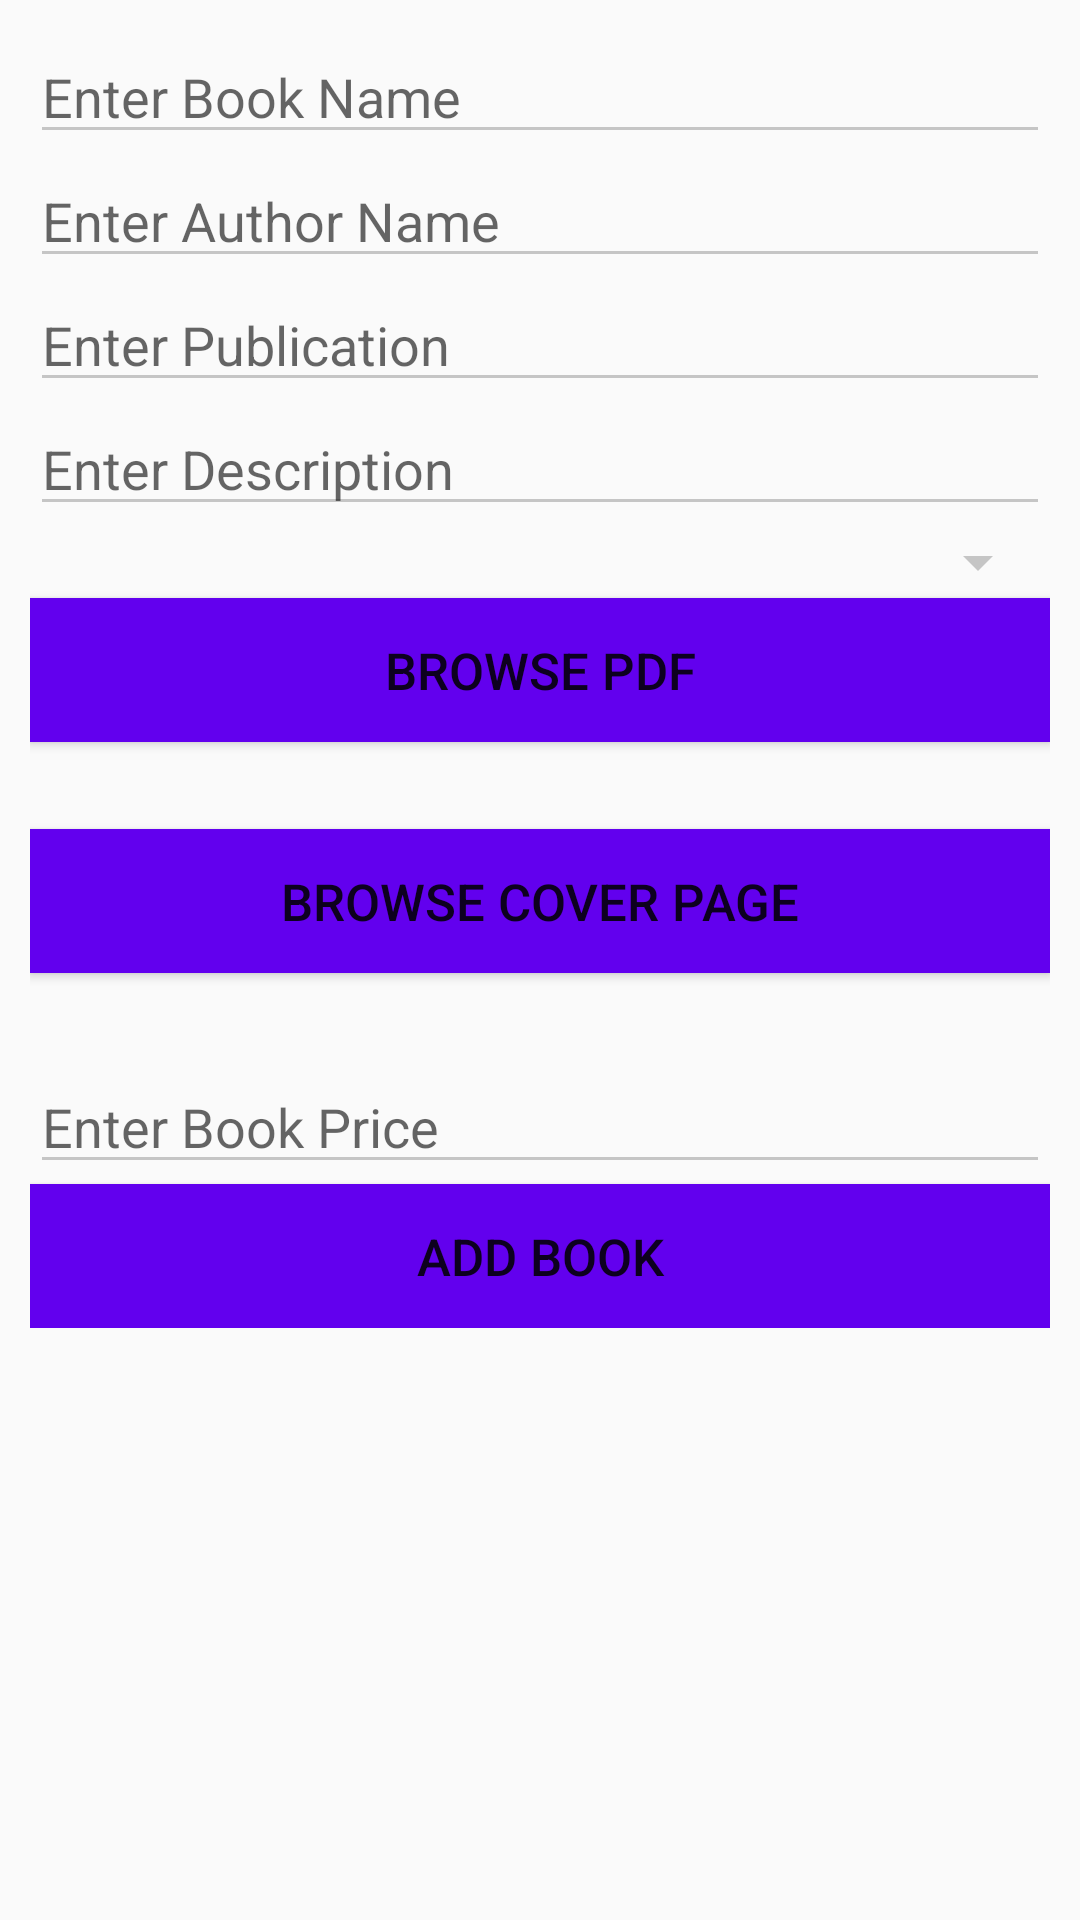

Android layout source for this screen:
<!-- AndroidManifest.xml: application theme AppTheme -->
<!-- res/layout/add_book_fragment.xml -->
<?xml version="1.0" encoding="utf-8"?>
<FrameLayout xmlns:android="http://schemas.android.com/apk/res/android"
    android:orientation="vertical" android:layout_width="match_parent"
    android:layout_height="match_parent">
<ScrollView
    android:layout_width="match_parent"
    android:layout_height="match_parent">
    <LinearLayout
        android:layout_width="match_parent"
        android:layout_height="match_parent"
        android:orientation="vertical"
        android:padding="10dp">
        <EditText
            android:layout_width="match_parent"
            android:layout_height="wrap_content"
            android:hint="Enter Book Name"
            android:id="@+id/xBookNameEditText"
            />
        <EditText
            android:layout_width="match_parent"
            android:layout_height="wrap_content"
            android:hint="Enter Author Name"
            android:id="@+id/xAuthorNameEditText"/>
        <EditText
            android:layout_width="match_parent"
            android:layout_height="wrap_content"
            android:hint="Enter Publication"
            android:id="@+id/xPublicationEditText" />
        <EditText
            android:layout_width="match_parent"
            android:layout_height="wrap_content"
            android:hint="Enter Description"
            android:id="@+id/xBookDescriptionEditText"
            />
        <Spinner
            android:layout_width="match_parent"
            android:layout_height="wrap_content"
            android:id="@+id/xCategorySpinner"
            android:padding="10dp"/>
        <Button
            android:layout_width="match_parent"
            android:layout_height="wrap_content"
            android:text="Browse pdf"
            android:id="@+id/xBrowsePdf"
            android:textSize="17sp"
            android:background="@color/colorPrimary"/>
        <TextView
            android:layout_width="match_parent"
            android:layout_height="wrap_content"
            android:padding="5dp"
            android:id="@+id/xPdfTextView"/>
        <Button
            android:layout_width="match_parent"
            android:layout_height="wrap_content"
            android:text="Browse Cover Page"
            android:id="@+id/xBrowsePdfCover"
            android:textSize="17sp"
            android:background="@color/colorPrimary"/>
        <TextView
            android:layout_width="match_parent"
            android:layout_height="wrap_content"
            android:padding="5dp"
            android:id="@+id/xPdfCoverTextView"/>
        <EditText
            android:layout_width="match_parent"
            android:layout_height="wrap_content"
            android:hint="Enter Book Price"
            android:id="@+id/xBookPriceEditText"/>
        <Button
            android:layout_width="match_parent"
            android:layout_height="wrap_content"
            android:text="Add Book"
            android:id="@+id/xAddBook"
            android:textSize="17sp"
            android:background="@color/colorPrimary"/>
    </LinearLayout>
</ScrollView>
</FrameLayout>
<!-- resources referenced by this layout -->
<resources>
  <style name="AppTheme" parent="Theme.AppCompat.Light.DarkActionBar">
          
          <item name="colorPrimary">@color/colorPrimary</item>
          <item name="colorPrimaryDark">@color/colorPrimaryDark</item>
          <item name="colorAccent">@color/colorAccent</item>
          <item name="colorControlNormal">#c5c5c5</item>
          <item name="colorControlActivated">@color/colorPrimary</item>
          <item name="colorControlHighlight">@color/colorPrimary</item>
      </style>
  <!-- not gathered from this repository: default colours our renderer supplied (Android Studio template values) -->
  <color name="colorPrimary">#FF6200EE</color>
  <color name="colorPrimaryDark">#FF3700B3</color>
  <color name="colorAccent">#FF03DAC5</color>
</resources>
